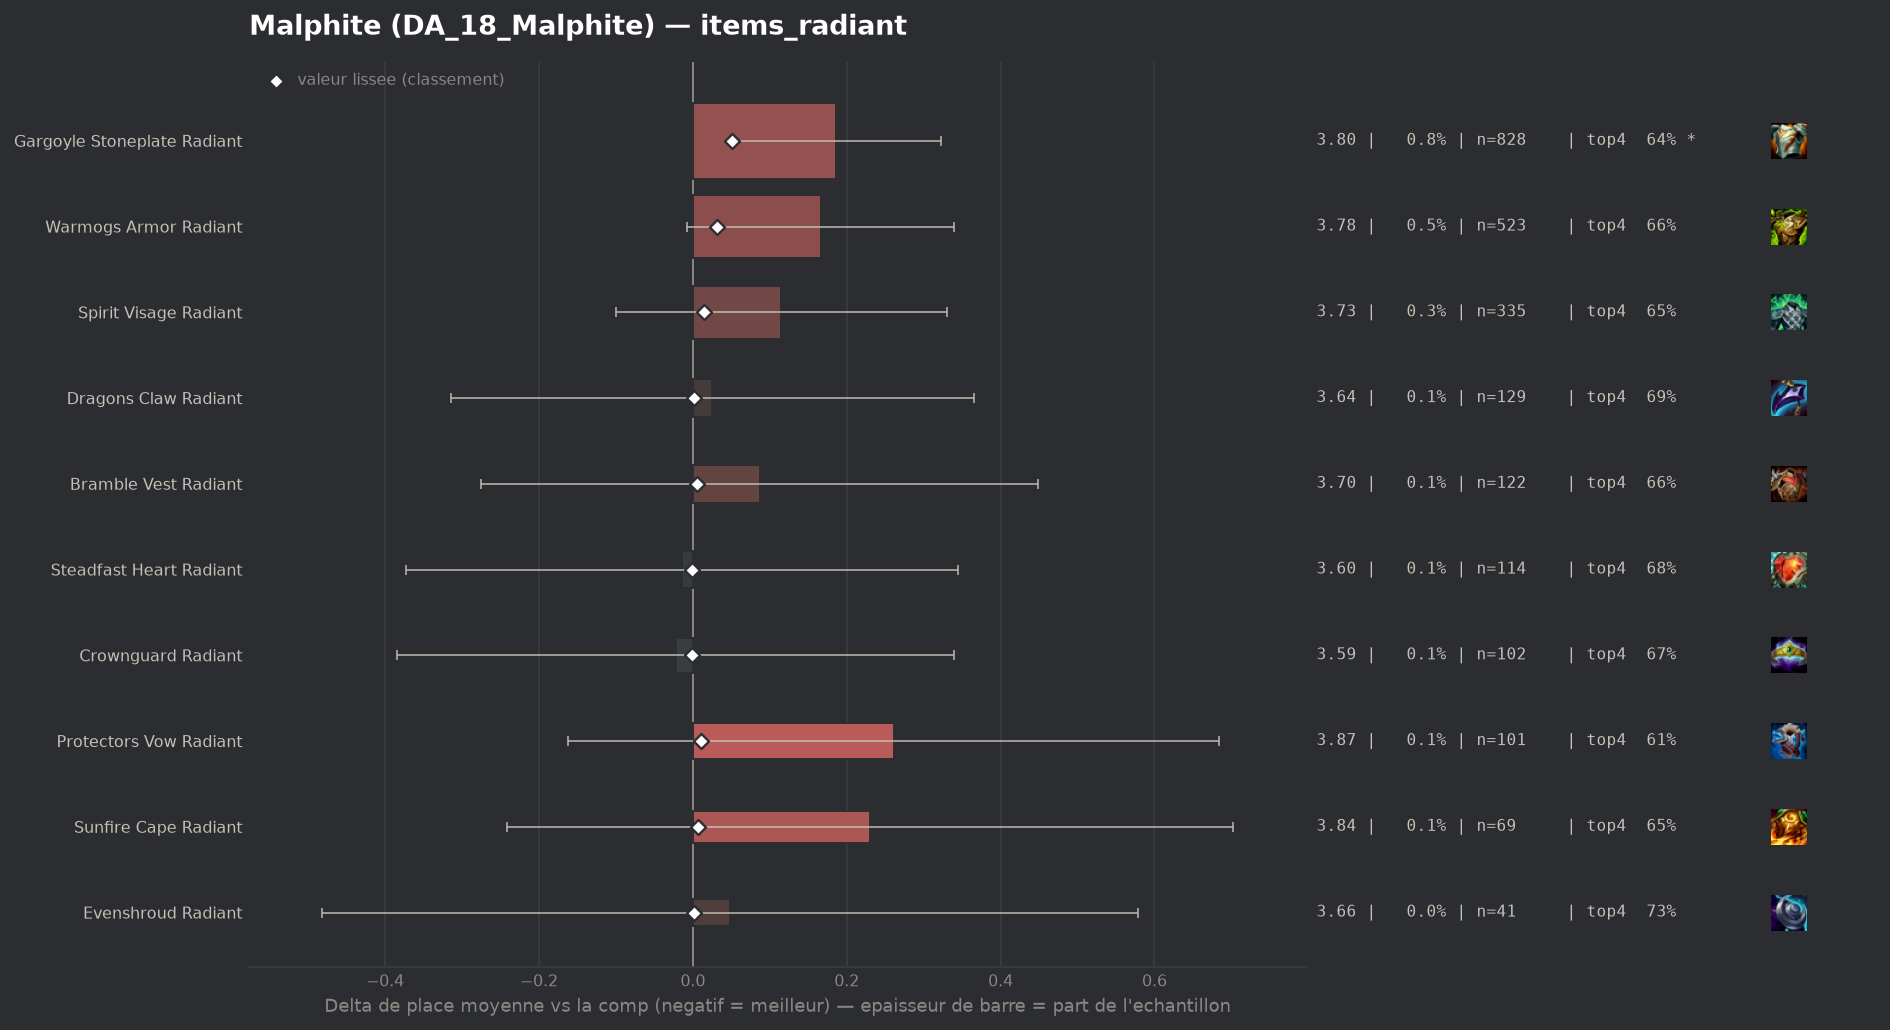

The table this chart was drawn from, first rows:
group, label, n, share, avg_place, shrunk_avg, score, d_avg, d_avg_pess, impact, d_top4, win, top2, top4, sd, z, p, significant
populaire, Crownguard Radiant, 102, 0.0009239, 3.588, 3.609, -0.001, -0.022, 0.0, 0.0, -0.0152, 0.1373, 0.3529, 0.6667, 1.865, -0.12, 0.9053, False
populaire, Steadfast Heart Radiant, 114, 0.001033, 3.596, 3.61, -0.001, -0.014, 0.0, 0.0, -0.0065, 0.1316, 0.3947, 0.6754, 1.954, -0.07, 0.9403, False
populaire, Dragons Claw Radiant, 129, 0.001168, 3.636, 3.612, 0.001, 0.025, 0.0, -0.0, 0.008, 0.1473, 0.3256, 0.6899, 1.969, 0.15, 0.8833, False
populaire, Evenshroud Radiant, 41, 0.0003714, 3.659, 3.611, 0.001, 0.048, 0.0, -0.0, 0.0498, 0.122, 0.2439, 0.7317, 1.734, 0.18, 0.8584, False
populaire, Bramble Vest Radiant, 122, 0.001105, 3.697, 3.615, 0.005, 0.087, 0.0, -0.0, -0.0262, 0.1393, 0.3525, 0.6557, 2.044, 0.47, 0.6403, False
populaire, Sunfire Cape Radiant, 69, 0.000625, 3.841, 3.617, 0.007, 0.23, 0.0, -0.0, -0.0297, 0.1304, 0.3043, 0.6522, 1.997, 0.96, 0.3382, False
populaire, Protectors Vow Radiant, 101, 0.0009149, 3.871, 3.622, 0.011, 0.261, 0.0, -0.0, -0.068, 0.1584, 0.3366, 0.6139, 2.169, 1.21, 0.2267, False
populaire, Spirit Visage Radiant, 335, 0.003034, 3.725, 3.625, 0.015, 0.115, 0.0, -0.0, -0.0341, 0.1463, 0.3343, 0.6478, 2.002, 1.05, 0.2931, False
populaire, Warmogs Armor Radiant, 523, 0.004737, 3.776, 3.642, 0.032, 0.166, 0.0, -0.0002, -0.0242, 0.1491, 0.3155, 0.6577, 2.016, 1.88, 0.0601, False
populaire, Gargoyle Stoneplate Radiant, 828, 0.0075, 3.796, 3.661, 0.051, 0.186, 0.049, -0.0004, -0.037, 0.1365, 0.3128, 0.6449, 2.003, 2.66, 0.00787, True
